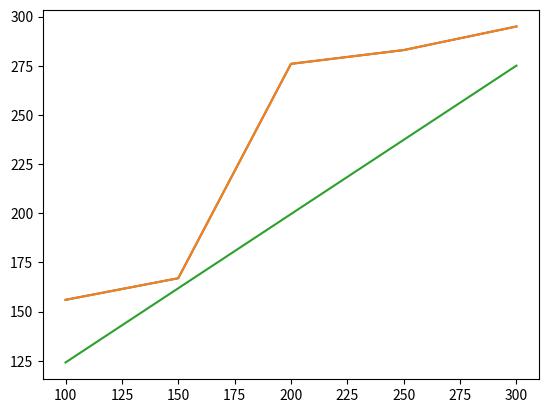

Python code for this plot:
# In this code gradient descant algorithm will be used to train a dataset
# Let's say that we are given a data between cost and length of a pipe.
import numpy as np
import matplotlib.pyplot as plt

pipe_lenght = np.array([100, 150, 200, 250, 300])
pipe_cost = np.array([156, 167, 276, 283, 295])

# Modeling these datas as energy function


plt.plot(pipe_lenght,pipe_cost)

# model function H(x) = theta_0 + theta_1 * x
theta = np.ones(2)
training_number = len(pipe_lenght)

# cost function J(theta) = 1/2m * sum((H(x) - y)^2)
error_func = 1 / (2 * training_number) * ((theta[0] + theta[1] * pipe_lenght - pipe_cost) ** 2)

learning_rate = 0.0001
epsilon = 1e-9
iteration = 0
iter_max = 50000

# gradient descent algorithm
while (np.sum(np.abs(error_func)) > epsilon) and (iter_max > iteration):
    iteration += 1
    for i in range(training_number):
        temp1 = theta[0] - learning_rate * 1 / training_number * (
                    theta[0] + theta[1] * pipe_lenght[i] - pipe_cost[i])
        temp2 = theta[1] - learning_rate * 1 / training_number * (
                    theta[0] + theta[1] * pipe_lenght[i] - pipe_cost[i]) * pipe_lenght[i]

        theta[0] = temp1
        theta[1] = temp2

        error_func[i] = 1 / (2 * training_number) * (theta[0] + theta[1] * pipe_lenght[i] - pipe_cost[i]) ** 2

    print(error_func)

print("Theta:", theta)

plt.plot(pipe_lenght, pipe_cost)
plt.plot(pipe_lenght, theta[0] + theta[1] * pipe_lenght)
plt.show()
